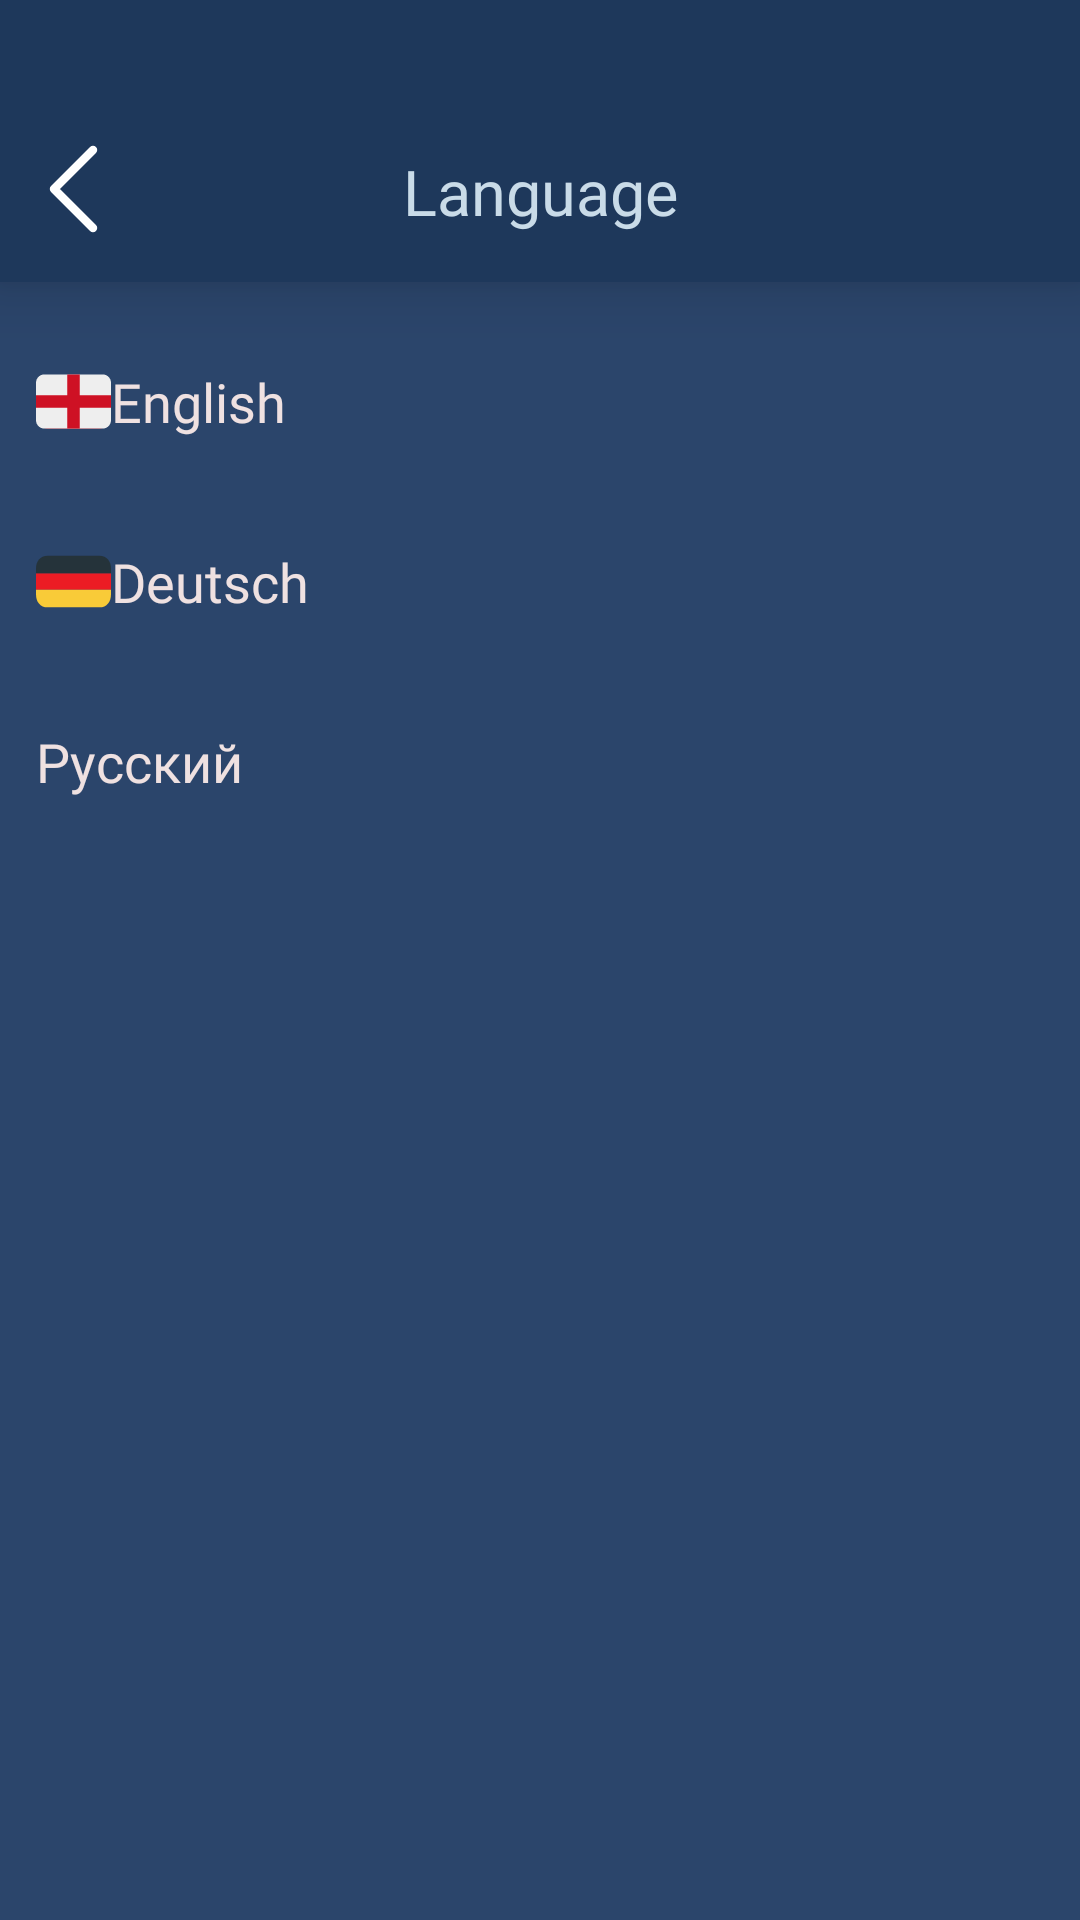

Reconstruct the res/layout file that produces this screen, plus the resources it refers to.
<!-- AndroidManifest.xml: application theme Theme.BULLCOIN -->
<!-- res/layout/fragment_language.xml -->
<?xml version="1.0" encoding="utf-8"?>
<androidx.constraintlayout.widget.ConstraintLayout xmlns:android="http://schemas.android.com/apk/res/android"
    xmlns:tools="http://schemas.android.com/tools"
    android:layout_width="match_parent"
    android:layout_height="match_parent"
    xmlns:app="http://schemas.android.com/apk/res-auto">

    <androidx.cardview.widget.CardView
        android:id="@+id/cardView2"
        android:layout_width="match_parent"
        android:layout_height="94dp"
        app:cardBackgroundColor="#1E385B"
        app:cardCornerRadius="0dp"
        app:cardElevation="12dp"
        app:layout_constraintEnd_toEndOf="parent"
        app:layout_constraintStart_toStartOf="parent"
        app:layout_constraintTop_toTopOf="parent" >

        <androidx.constraintlayout.widget.ConstraintLayout
            android:layout_width="match_parent"
            android:layout_height="match_parent">

            <ImageButton
                android:id="@+id/back_button"
                android:layout_width="wrap_content"
                android:layout_height="wrap_content"
                android:layout_marginStart="16dp"
                android:layout_marginBottom="16dp"
                android:background="#00000000"
                app:layout_constraintBottom_toBottomOf="parent"
                app:layout_constraintStart_toStartOf="parent"
                app:srcCompat="@drawable/ic_back" />

            <TextView
                android:id="@+id/textView32"
                android:layout_width="wrap_content"
                android:layout_height="wrap_content"
                android:layout_marginBottom="16dp"
                android:fontFamily="@font/roboto_bold"
                android:text="@string/language"
                android:textColor="#C9DBE8"
                android:textSize="21sp"
                app:layout_constraintBottom_toBottomOf="parent"
                app:layout_constraintEnd_toEndOf="parent"
                app:layout_constraintStart_toStartOf="parent" />

        </androidx.constraintlayout.widget.ConstraintLayout>
    </androidx.cardview.widget.CardView>

    <ScrollView
        android:layout_width="match_parent"
        android:layout_height="0dp"
        android:fillViewport="true"
        app:layout_constraintBottom_toBottomOf="parent"
        app:layout_constraintEnd_toEndOf="parent"
        app:layout_constraintStart_toStartOf="parent"
        app:layout_constraintTop_toBottomOf="@+id/cardView2">

        <LinearLayout
            android:layout_width="match_parent"
            android:layout_height="wrap_content"
            android:background="#2B456B"
            android:orientation="vertical"
            android:paddingTop="10dp">

            <Button
                android:id="@+id/language_english"
                style="@style/Widget.AppCompat.Button.Borderless"
                android:layout_width="match_parent"
                android:layout_height="@dimen/settings_button_height"
                android:drawableLeft="@drawable/ic_eangland"
                android:fontFamily="@font/poppins"
                android:insetTop="0dp"
                android:insetBottom="0dp"
                android:text="English"
                android:textAlignment="viewStart"
                android:textAppearance="@style/TextAppearance.AppCompat.Body1"
                android:textColor="#EFE1E1"
                android:textSize="18sp"
                app:backgroundTint="#00ffffff"
                app:elevation="0dp"
                app:iconPadding="16dp" />

            <Button
                android:id="@+id/language_deutsch"
                style="@style/Widget.AppCompat.Button.Borderless"
                android:layout_width="match_parent"
                android:layout_height="@dimen/settings_button_height"
                android:drawableLeft="@drawable/ic_deutsch"
                android:fontFamily="@font/poppins"
                android:insetTop="0dp"
                android:insetBottom="0dp"
                android:text="Deutsch"
                android:textAlignment="viewStart"
                android:textAppearance="@style/TextAppearance.AppCompat.Body1"
                android:textColor="#EFE1E1"
                android:textSize="18sp"
                app:backgroundTint="#00ffffff"
                app:elevation="0dp"
                app:iconPadding="16dp" />

            <Button
                android:id="@+id/language_russian"
                style="@style/Widget.AppCompat.Button.Borderless"
                android:layout_width="match_parent"
                android:layout_height="@dimen/settings_button_height"
                android:drawableLeft="@drawable/ic_russian"
                android:fontFamily="@font/poppins"
                android:insetTop="0dp"
                android:insetBottom="0dp"
                android:text="Русский"
                android:textAlignment="viewStart"
                android:textAppearance="@style/TextAppearance.AppCompat.Body1"
                android:textColor="#EFE1E1"
                android:textSize="18sp"
                app:backgroundTint="#00ffffff"
                app:elevation="0dp"
                app:iconPadding="16dp" />

        </LinearLayout>
    </ScrollView>

</androidx.constraintlayout.widget.ConstraintLayout>
<!-- resources referenced by this layout -->
<resources>
  <dimen name="settings_button_height">60dp</dimen>
  <!-- drawable ic_back (drawable) -->
  <vector xmlns:android="http://schemas.android.com/apk/res/android"
      android:width="17dp"
      android:height="30dp"
      android:viewportWidth="17"
      android:viewportHeight="30">
    <path
        android:pathData="M15,2L2,15L15,28"
        android:strokeLineJoin="round"
        android:strokeWidth="2.8125"
        android:fillColor="#00000000"
        android:strokeColor="#ffffff"
        android:strokeLineCap="round"/>
  </vector>
  <!-- drawable ic_deutsch (drawable) -->
  <vector xmlns:android="http://schemas.android.com/apk/res/android"
      android:width="25dp"
      android:height="25dp"
      android:viewportWidth="25"
      android:viewportHeight="25">
    <path
        android:pathData="M0,9.7656H25V15.2344H0V9.7656Z"
        android:fillColor="#EC1C24"/>
    <path
        android:pathData="M21.0938,3.9063H3.9063C1.3176,3.9063 0,5.8301 0,8.2031V9.7656H25V8.2031C25,5.8301 23.6824,3.9063 21.0938,3.9063Z"
        android:fillColor="#25333A"/>
    <path
        android:pathData="M0,16.7969C0,19.1699 1.3176,21.0938 3.9063,21.0938H21.0938C23.6824,21.0938 25,19.1699 25,16.7969V15.2344H0V16.7969Z"
        android:fillColor="#F9CB38"/>
  </vector>
  <!-- drawable ic_eangland: vector/xml drawable (drawable, 13992 chars, omitted) -->
  <string name="language">Language</string>
  <style name="Theme.BULLCOIN" parent="Theme.MaterialComponents.DayNight.NoActionBar">
          
          <item name="colorPrimary">@color/back_blue</item>
          <item name="colorPrimaryVariant">@color/back_blue</item>
          <item name="colorOnPrimary">@color/white</item>
          
          <item name="colorSecondary">@color/teal_200</item>
          <item name="colorSecondaryVariant">@color/teal_700</item>
          <item name="colorOnSecondary">@color/black</item>
          
  
          <item name="android:statusBarColor" tools:targetApi="l">@color/back_blue</item>
          
          <item name="android:windowTranslucentStatus">true</item>
  
      </style>
  <color name="back_blue">#112643</color>
  <color name="white">#FFFFFFFF</color>
  <color name="teal_200">#FF03DAC5</color>
  <color name="teal_700">#FF018786</color>
  <color name="black">#FF000000</color>
</resources>
